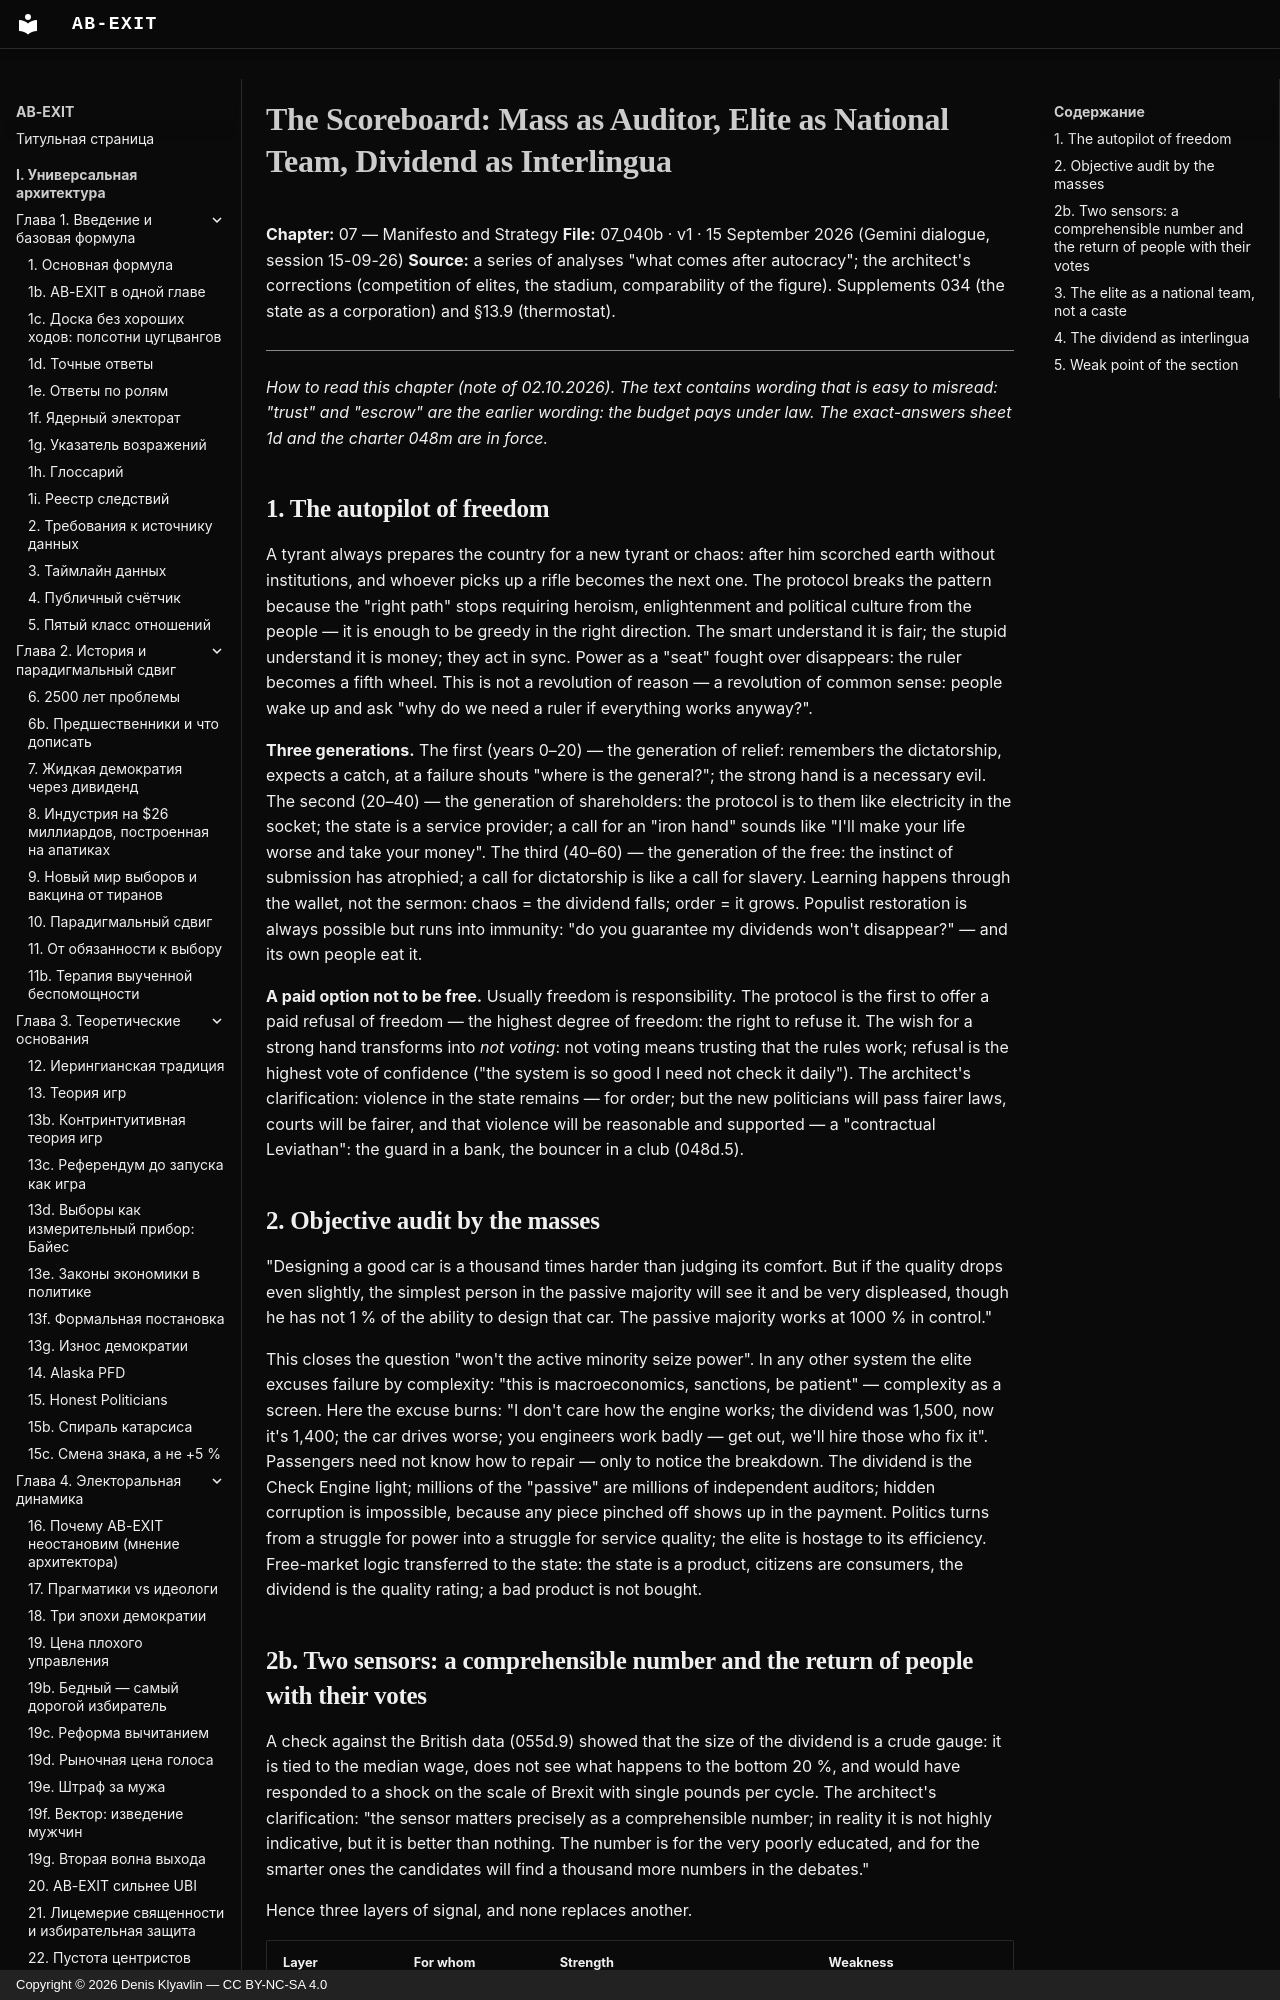

repository: Denis-Kliavlin/ab-exit · page: 07-manifesto/040b-scoreboard-mass-audit.en/index.html · generator: mkdocs · copyright: Copyright © 2026 Denis Klyavlin — CC BY-NC-SA 4.0

# The Scoreboard: Mass as Auditor, Elite as National Team, Dividend as Interlingua

**Chapter:** 07 — Manifesto and Strategy
**File:** 07_040b · v1 · 15 September 2026 (Gemini dialogue, session 15-09-26)
**Source:** a series of analyses "what comes after autocracy"; the architect's corrections (competition of elites, the stadium, comparability of the figure). Supplements 034 (the state as a corporation) and §13.9 (thermostat).

---

*How to read this chapter (note of 02.10.2026). The text contains wording that is easy to misread: "trust" and "escrow" are the earlier wording: the budget pays under law. The exact-answers sheet 1d and the charter 048m are in force.*
